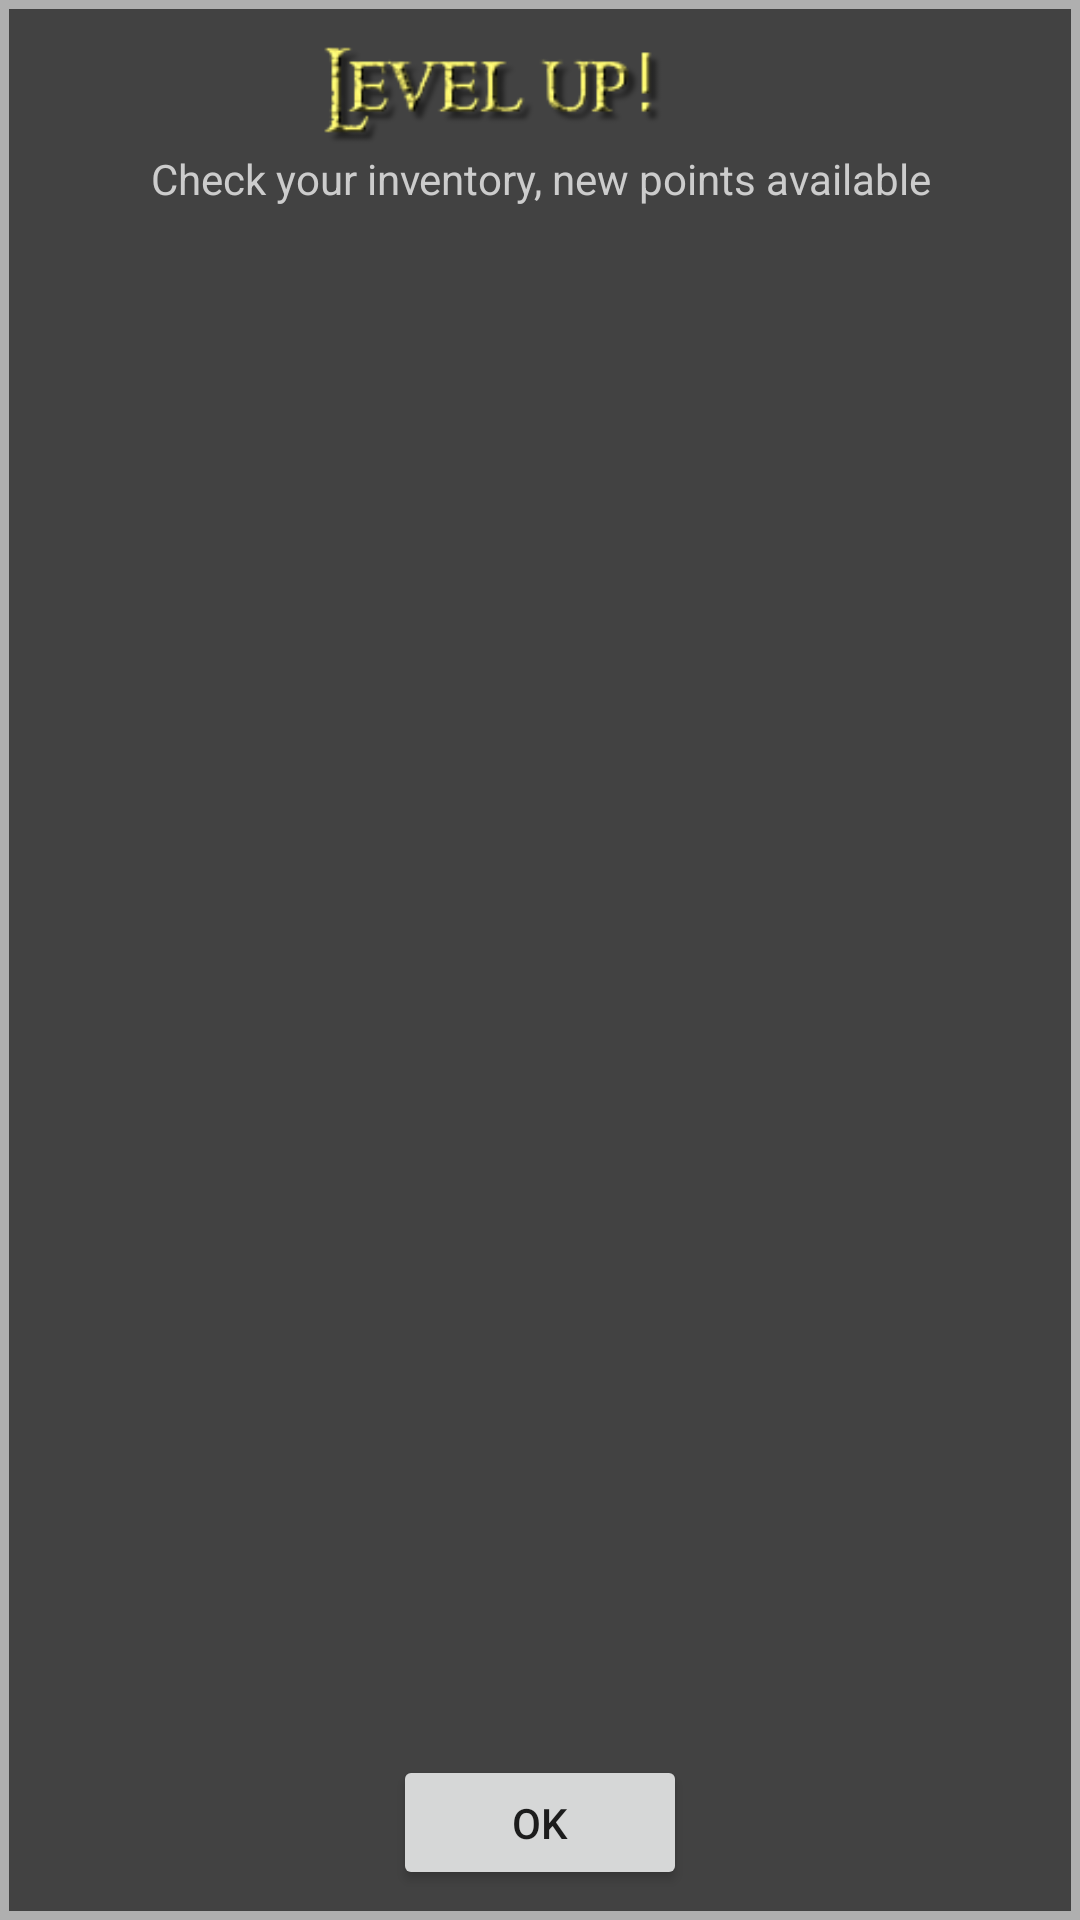

Reconstruct the res/layout file that produces this screen, plus the resources it refers to.
<!-- AndroidManifest.xml: application theme AppTheme -->
<!-- res/layout/level_up.xml -->
<?xml version="1.0" encoding="utf-8"?>
<android.support.constraint.ConstraintLayout xmlns:android="http://schemas.android.com/apk/res/android"
    xmlns:app="http://schemas.android.com/apk/res-auto"
    xmlns:tools="http://schemas.android.com/tools"
    android:layout_width="200dp"
    android:layout_height="150dp"
    android:layout_gravity="center"
    android:background="@drawable/border">

    <ImageView
        android:id="@+id/imageView"
        android:layout_width="150dp"
        android:layout_height="40dp"
        android:layout_marginStart="8dp"
        android:layout_marginLeft="8dp"
        android:layout_marginEnd="8dp"
        android:layout_marginRight="8dp"
        app:layout_constraintEnd_toEndOf="parent"
        app:layout_constraintHorizontal_bias="0.4"
        app:layout_constraintStart_toStartOf="parent"
        app:layout_constraintTop_toTopOf="parent"
        app:srcCompat="@drawable/level_up" />


    <Button
        android:id="@+id/okBtn"
        android:layout_width="98dp"
        android:layout_height="45dp"
        android:layout_margin="0dp"
        android:layout_marginStart="8dp"
        android:layout_marginLeft="8dp"
        android:layout_marginEnd="8dp"
        android:layout_marginRight="8dp"
        android:padding="0dp"
        android:text="OK"
        app:layout_constraintBottom_toBottomOf="parent"
        app:layout_constraintEnd_toEndOf="parent"
        app:layout_constraintStart_toStartOf="parent" />

    <TextView
        android:id="@+id/textView7"
        android:layout_width="wrap_content"
        android:layout_height="wrap_content"
        android:layout_marginStart="8dp"
        android:layout_marginLeft="8dp"
        android:layout_marginEnd="8dp"
        android:layout_marginRight="8dp"
        android:gravity="center"
        android:text="Check your inventory, new points available"
        android:textColor="@color/textColor"
        app:layout_constraintEnd_toEndOf="parent"
        app:layout_constraintStart_toStartOf="parent"
        app:layout_constraintTop_toBottomOf="@+id/imageView" />

</android.support.constraint.ConstraintLayout>
<!-- resources referenced by this layout -->
<resources>
  <color name="textColor">#cccccc</color>
  <!-- drawable border (drawable) -->
  <?xml version="1.0" encoding="utf-8"?>
  <shape xmlns:android="http://schemas.android.com/apk/res/android" android:shape="rectangle" >
      <solid android:color="@color/backgroundColor" />
      <stroke android:width="3dip"
          android:color="@color/borderColor"/>
      <padding
          android:left="10dp"
          android:top="10dp"
          android:right="10dp"
          android:bottom="10dp" />
  </shape>
  <!-- drawable level_up: png bitmap (drawable-nodpi, 8081 bytes) -->
  <style name="AppTheme" parent="Theme.AppCompat.Light.DarkActionBar">
          
          <item name="colorPrimary">@color/colorPrimary</item>
          <item name="colorPrimaryDark">@color/colorPrimaryDark</item>
          <item name="colorAccent">@color/colorAccent</item>
      </style>
  <color name="backgroundColor">#424242</color>
  <color name="borderColor">#afafaf</color>
  <color name="colorPrimary">#008577</color>
  <color name="colorPrimaryDark">#00574B</color>
  <color name="colorAccent">#D81B60</color>
</resources>
